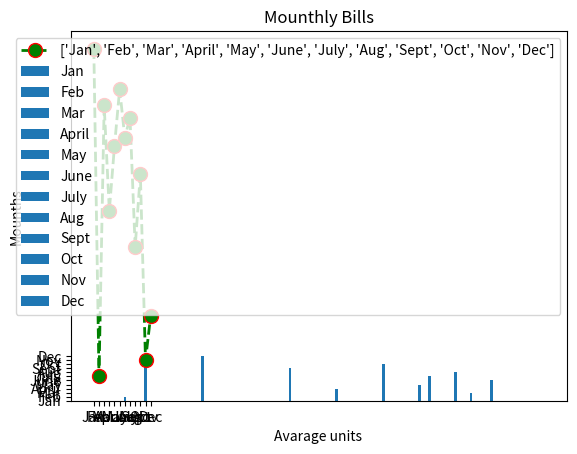

Reproduce this figure in Python.
import numpy as np
from numpy import random

import matplotlib.pyplot as plt
billPerMount=np.random.randint(0,100,12)
# billPerMount=np.arange(0,100,12)   # np.arrange(lower,heigher,size)
print(billPerMount)
x=['Jan','Feb','Mar','April','May','June','July','Aug','Sept','Oct','Nov','Dec']
# plt.plot(billPerMount,marker='*')
# plt.plot(billPerMount,'o:r')
plt.title("Mounthly Bills")
plt.xlabel("Avarage units ")
plt.ylabel("Mounths")
plt.plot(x,billPerMount,label=x,marker='o',ms=10,mec='r',linestyle='dashed',color='g',linewidth=2)
plt.legend(title="Data per year",loc='lower right')
plt.show()

plt.bar(billPerMount,x,label=x,width=0.5)
plt.legend()
plt.show()
